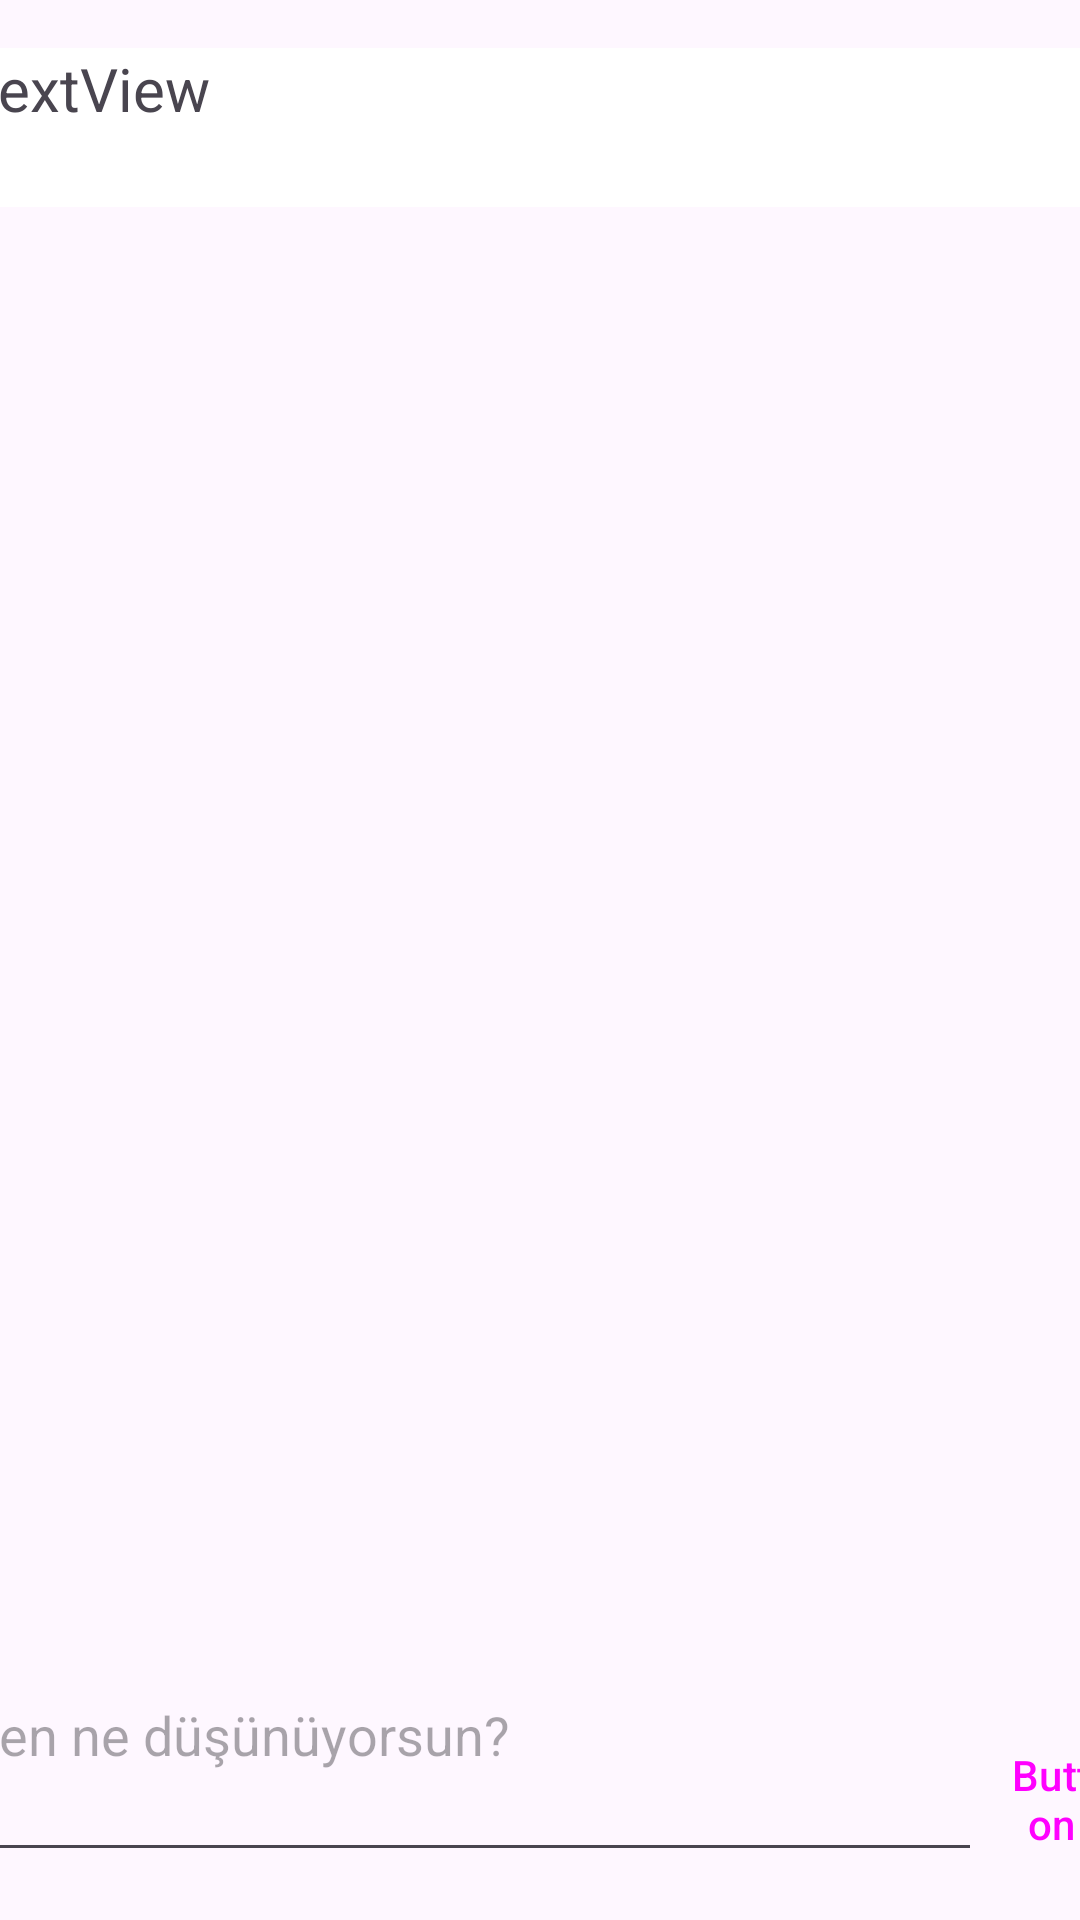

Produce the Android XML layout that renders to this screen, including the resource entries it uses.
<!-- AndroidManifest.xml: application theme Theme.SportsForumApp -->
<!-- res/layout/fragment_title_detail.xml -->
<?xml version="1.0" encoding="utf-8"?>
<androidx.constraintlayout.widget.ConstraintLayout xmlns:android="http://schemas.android.com/apk/res/android"
    xmlns:app="http://schemas.android.com/apk/res-auto"
    xmlns:tools="http://schemas.android.com/tools"
    android:layout_width="match_parent"
    android:layout_height="match_parent"
    tools:context=".TitleDetailFragment.titleDetailFragment"


    >

    <TextView
        android:id="@+id/titleTitleText"
        android:layout_width="382dp"
        android:layout_height="53dp"
        android:layout_marginTop="16dp"
        android:background="#FFFFFF"
        android:text="TextView"
        android:textSize="20sp"
        app:layout_constraintEnd_toEndOf="parent"
        app:layout_constraintHorizontal_bias="0.551"
        app:layout_constraintStart_toStartOf="parent"
        app:layout_constraintTop_toTopOf="parent" />

    <androidx.recyclerview.widget.RecyclerView
        android:id="@+id/entryRv"
        android:layout_width="0dp"
        android:layout_height="0dp"
        app:layout_constraintBottom_toTopOf="@+id/addEntryText"
        app:layout_constraintEnd_toEndOf="parent"
        app:layout_constraintStart_toStartOf="parent"
        app:layout_constraintTop_toBottomOf="@+id/titleTitleText">

    </androidx.recyclerview.widget.RecyclerView>

    <EditText
        android:id="@+id/addEntryText"
        android:layout_width="341dp"
        android:layout_height="68dp"
        android:layout_marginBottom="16dp"
        android:ems="10"
        android:gravity="start|top"
        android:hint="sen ne düşünüyorsun?"
        android:inputType="textMultiLine"
        app:layout_constraintBottom_toBottomOf="parent"
        app:layout_constraintEnd_toStartOf="@+id/sendEntryButton"
        app:layout_constraintHorizontal_bias="0.5"
        app:layout_constraintStart_toStartOf="parent" />

    <Button
        android:id="@+id/sendEntryButton"
        style="@style/Widget.Material3.Button.IconButton"
        android:layout_width="47dp"
        android:layout_height="52dp"
        android:text="Button"
        app:icon="@android:drawable/ic_media_play"
        app:iconGravity="textEnd"
        app:iconPadding="0dp"
        app:iconSize="40dp"
        app:layout_constraintBottom_toBottomOf="parent"
        app:layout_constraintEnd_toEndOf="parent"
        app:layout_constraintHorizontal_bias="0.5"
        app:layout_constraintStart_toEndOf="@+id/addEntryText"
        app:layout_constraintTop_toTopOf="@+id/addEntryText" />

</androidx.constraintlayout.widget.ConstraintLayout>
<!-- resources referenced by this layout -->
<resources>
  <style name="Theme.SportsForumApp" parent="Base.Theme.SportsForumApp" />
  <style name="Base.Theme.SportsForumApp" parent="Theme.Material3.DayNight.NoActionBar">
          
          
      </style>
</resources>
